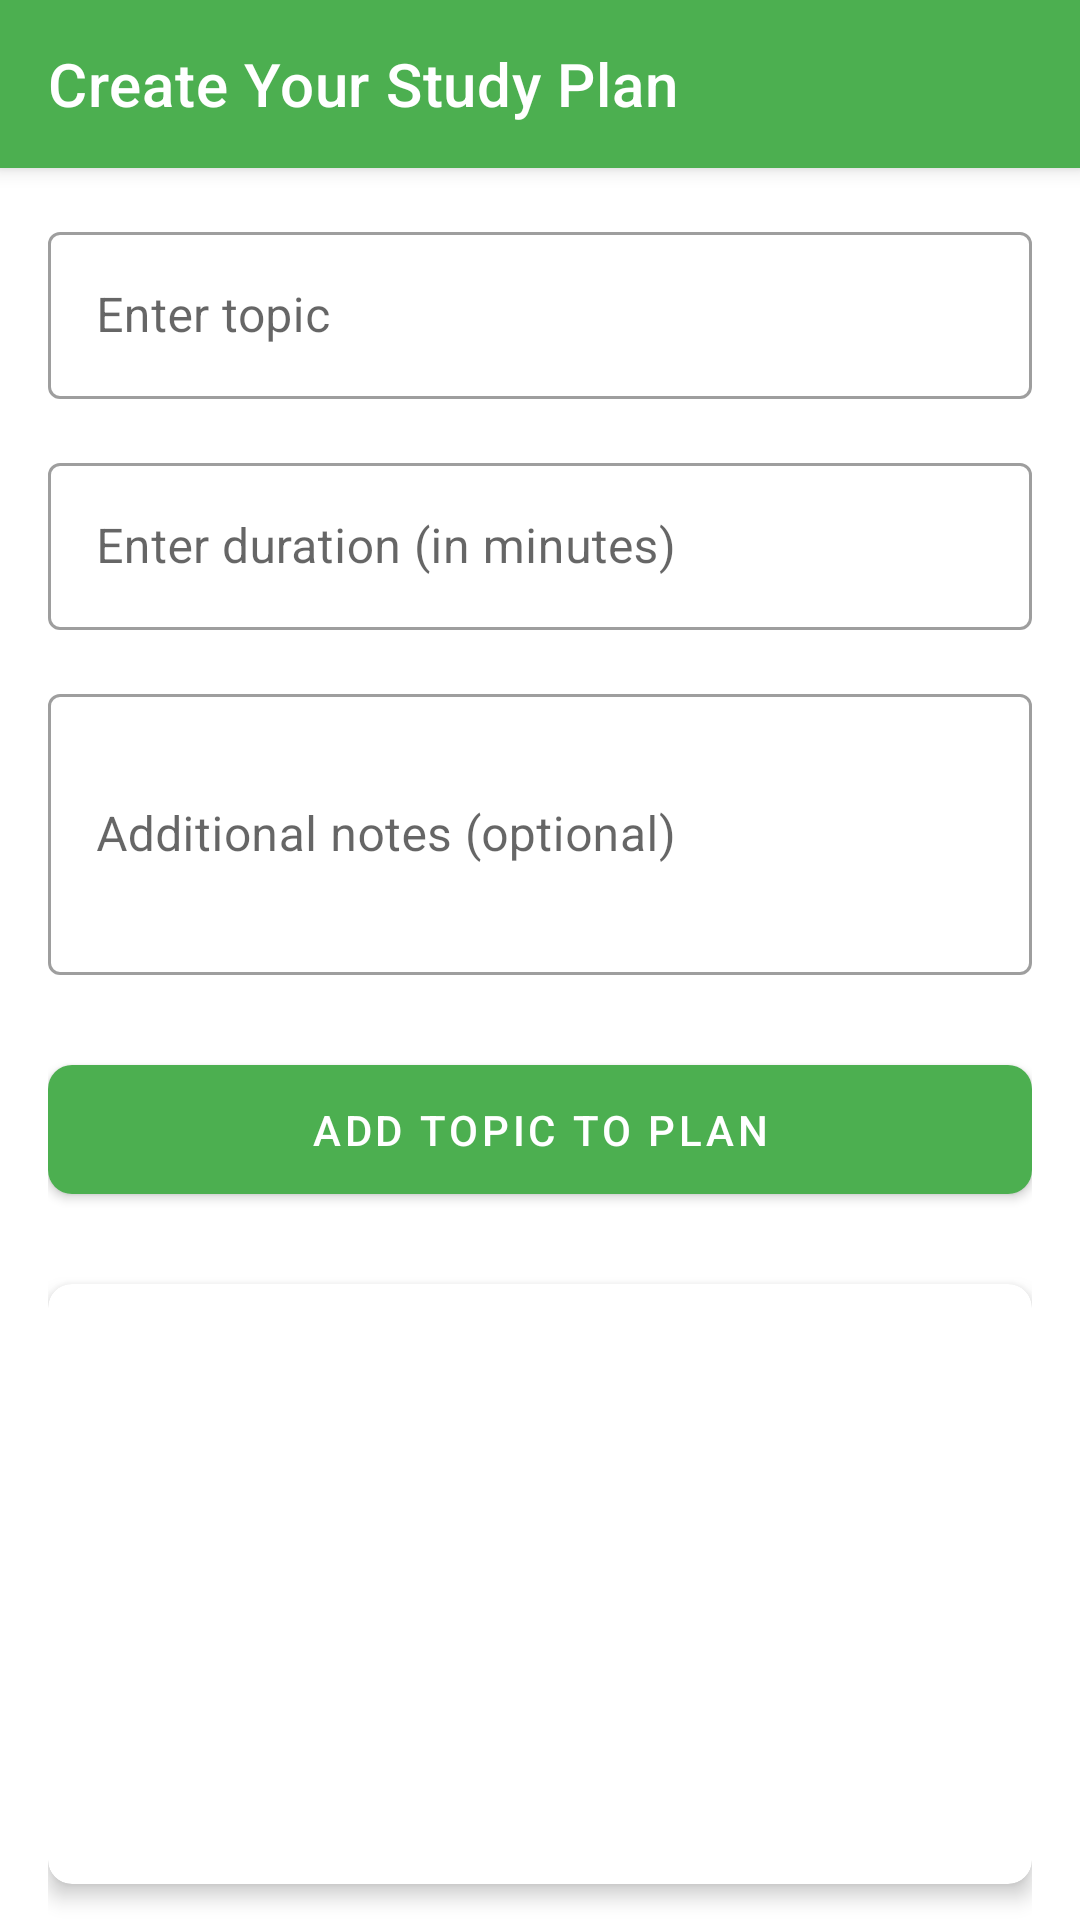

The Android layout XML behind this screen, and the referenced resources:
<!-- AndroidManifest.xml: application theme Theme.StudentMathLink -->
<!-- res/layout/activity_study_plan.xml -->
<?xml version="1.0" encoding="utf-8"?>
<androidx.coordinatorlayout.widget.CoordinatorLayout
    xmlns:android="http://schemas.android.com/apk/res/android"
    xmlns:app="http://schemas.android.com/apk/res-auto"
    android:layout_width="match_parent"
    android:id="@+id/main"
    android:layout_height="match_parent"
    android:background="@color/backgroundPrimary">

    <com.google.android.material.appbar.AppBarLayout
        android:layout_width="match_parent"
        android:layout_height="wrap_content">

        <androidx.appcompat.widget.Toolbar
            android:id="@+id/toolbar"
            android:layout_width="match_parent"
            android:layout_height="?attr/actionBarSize"
            android:background="?attr/colorPrimary"
            app:title="Create Your Study Plan"
            app:titleTextColor="#FFFFFF"/>

    </com.google.android.material.appbar.AppBarLayout>

    <androidx.core.widget.NestedScrollView
        android:layout_width="match_parent"
        android:layout_height="match_parent"
        app:layout_behavior="@string/appbar_scrolling_view_behavior">

        <LinearLayout
            android:layout_width="match_parent"
            android:layout_height="wrap_content"
            android:orientation="vertical"
            android:padding="16dp">

            <com.google.android.material.textfield.TextInputLayout
                android:layout_width="match_parent"
                android:layout_height="wrap_content"
                android:layout_marginBottom="16dp"
                app:boxBackgroundColor="#FFFFFF"
                style="@style/Widget.MaterialComponents.TextInputLayout.OutlinedBox">

                <com.google.android.material.textfield.TextInputEditText
                    android:id="@+id/topicEditText"
                    android:layout_width="match_parent"
                    android:layout_height="wrap_content"
                    android:hint="Enter topic"/>

            </com.google.android.material.textfield.TextInputLayout>

            <com.google.android.material.textfield.TextInputLayout
                android:layout_width="match_parent"
                android:layout_height="wrap_content"
                android:layout_marginBottom="16dp"
                app:boxBackgroundColor="#FFFFFF"
                style="@style/Widget.MaterialComponents.TextInputLayout.OutlinedBox">

                <com.google.android.material.textfield.TextInputEditText
                    android:id="@+id/durationEditText"
                    android:layout_width="match_parent"
                    android:layout_height="wrap_content"
                    android:hint="Enter duration (in minutes)"
                    android:inputType="number"/>

            </com.google.android.material.textfield.TextInputLayout>

            <com.google.android.material.textfield.TextInputLayout
                android:layout_width="match_parent"
                android:layout_height="wrap_content"
                android:layout_marginBottom="24dp"
                app:boxBackgroundColor="#FFFFFF"
                style="@style/Widget.MaterialComponents.TextInputLayout.OutlinedBox">

                <com.google.android.material.textfield.TextInputEditText
                    android:id="@+id/notesEditText"
                    android:layout_width="match_parent"
                    android:layout_height="wrap_content"
                    android:hint="Additional notes (optional)"
                    android:inputType="textMultiLine"
                    android:minLines="3"/>

            </com.google.android.material.textfield.TextInputLayout>

            <com.google.android.material.button.MaterialButton
                android:id="@+id/addTopicButton"
                android:layout_width="match_parent"
                android:layout_height="wrap_content"
                android:text="Add Topic to Plan"
                android:textColor="@color/textColor"
                android:padding="12dp"
                android:layout_marginBottom="24dp"
                app:cornerRadius="8dp"/>

            <androidx.cardview.widget.CardView
                android:layout_width="match_parent"
                android:layout_height="200dp"
                android:layout_marginBottom="24dp"
                app:cardCornerRadius="8dp"
                app:cardElevation="4dp">

                <ListView
                    android:id="@+id/topicListView"
                    android:layout_width="match_parent"
                    android:layout_height="match_parent"
                    android:padding="8dp"/>

            </androidx.cardview.widget.CardView>

            <LinearLayout
                android:layout_width="match_parent"
                android:layout_height="wrap_content"
                android:orientation="horizontal"
                android:layout_marginBottom="24dp">

                <com.google.android.material.button.MaterialButton
                    android:id="@+id/startDateButton"
                    android:layout_width="0dp"
                    android:layout_height="wrap_content"
                    android:layout_weight="1"
                    android:text="Set Start Date"
                    android:textColor="@color/primaryTextColor"
                    android:layout_marginEnd="8dp"
                    app:cornerRadius="8dp"
                    style="@style/Widget.MaterialComponents.Button.OutlinedButton"/>

                <com.google.android.material.button.MaterialButton
                    android:id="@+id/endDateButton"
                    android:layout_width="0dp"
                    android:layout_height="wrap_content"
                    android:layout_weight="1"
                    android:text="Set End Date"
                    android:textColor="@color/primaryTextColor"
                    android:layout_marginStart="8dp"
                    app:cornerRadius="8dp"
                    style="@style/Widget.MaterialComponents.Button.OutlinedButton"/>

            </LinearLayout>

            <com.google.android.material.button.MaterialButton
                android:id="@+id/saveButton"
                android:layout_width="match_parent"
                android:layout_height="wrap_content"
                android:text="Save Study Plan"
                android:textColor="@color/textColor"
                android:padding="12dp"
                android:layout_marginBottom="16dp"
                app:cornerRadius="8dp"/>

        </LinearLayout>

    </androidx.core.widget.NestedScrollView>

</androidx.coordinatorlayout.widget.CoordinatorLayout>
<!-- resources referenced by this layout -->
<resources>
  <color name="backgroundPrimary">#FFFFFF</color>
  <color name="primaryTextColor">#FF000000</color>
  <color name="textColor">#FFFFFFFF</color>
  <style name="Theme.StudentMathLink" parent="Theme.MaterialComponents.DayNight.NoActionBar">
          
          <item name="colorPrimary">@color/colorPrimary</item>
          <item name="colorPrimaryVariant">@color/colorPrimaryDark</item>
          <item name="colorOnPrimary">@color/textColorPrimary</item>
          
          <item name="colorSecondary">@color/colorAccent</item>
          <item name="colorSecondaryVariant">@color/colorAccent</item>
          <item name="colorOnSecondary">@color/textColorPrimary</item>
          
          <item name="android:statusBarColor" tools:targetApi="l">?attr/colorPrimaryVariant</item>
          
          <item name="android:windowBackground">@color/backgroundPrimary</item>
          <item name="android:textColorPrimary">@color/textColorPrimary</item>
          <item name="android:textColorSecondary">@color/textColorSecondary</item>
      </style>
  <color name="colorPrimary">#4CAF50</color>
  <color name="colorPrimaryDark">#388E3C</color>
  <color name="textColorPrimary">#333333</color>
  <color name="colorAccent">#8BC34A</color>
  <color name="textColorSecondary">#666666</color>
</resources>
